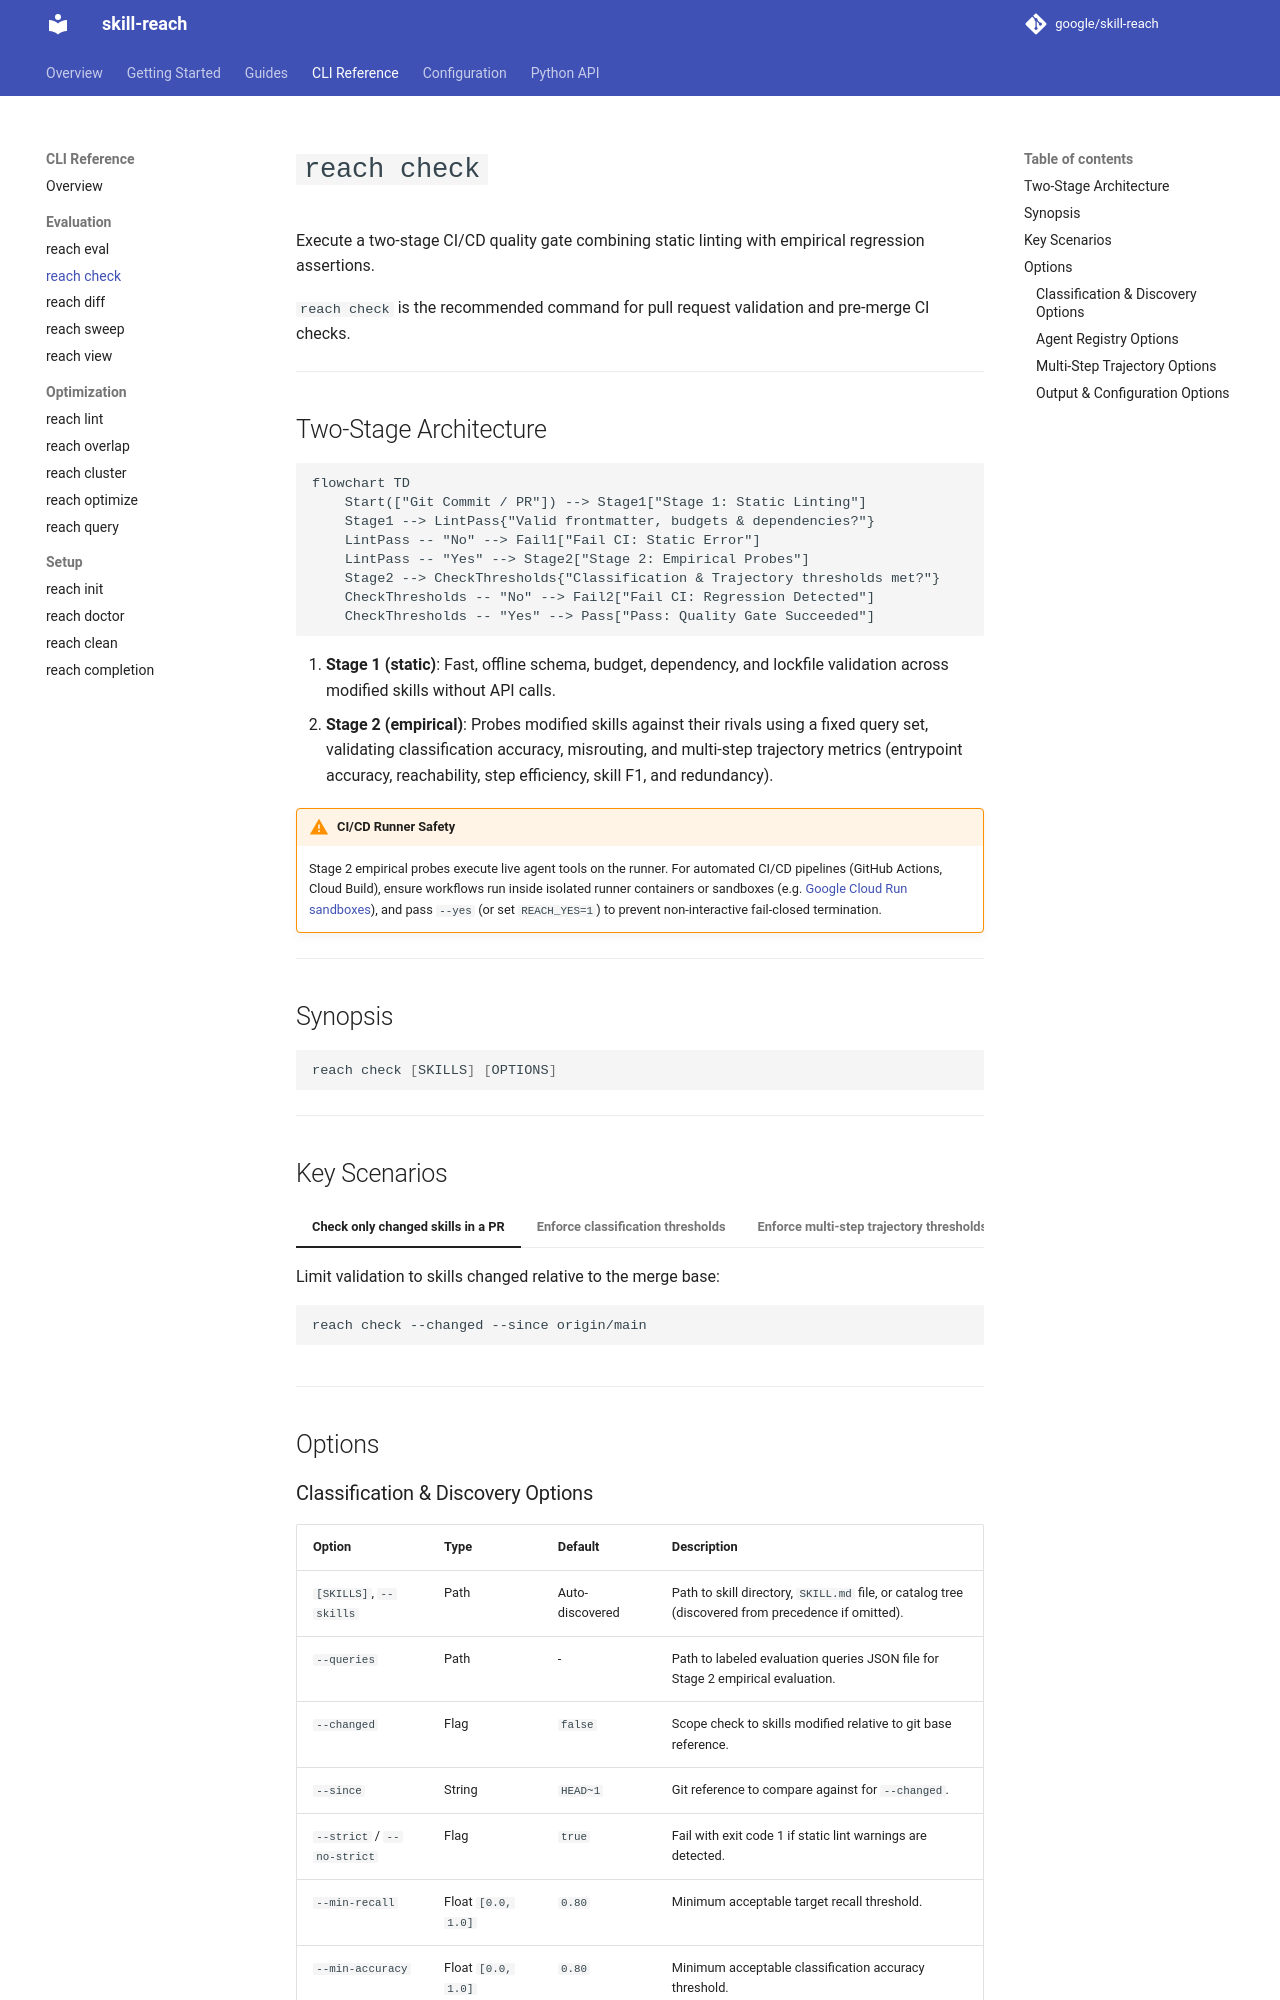

repository: google/skill-reach · page: cli/check/index.html · generator: mkdocs

# `reach check`

Execute a two-stage CI/CD quality gate combining static linting with empirical regression assertions.

`reach check` is the recommended command for pull request validation and pre-merge CI checks.

---

## Two-Stage Architecture

```mermaid
flowchart TD
    Start(["Git Commit / PR"]) --> Stage1["Stage 1: Static Linting"]
    Stage1 --> LintPass{"Valid frontmatter, budgets & dependencies?"}
    LintPass -- "No" --> Fail1["Fail CI: Static Error"]
    LintPass -- "Yes" --> Stage2["Stage 2: Empirical Probes"]
    Stage2 --> CheckThresholds{"Classification & Trajectory thresholds met?"}
    CheckThresholds -- "No" --> Fail2["Fail CI: Regression Detected"]
    CheckThresholds -- "Yes" --> Pass["Pass: Quality Gate Succeeded"]
```

1. **Stage 1 (static)**: Fast, offline schema, budget, dependency, and lockfile validation across modified skills without API calls.
2. **Stage 2 (empirical)**: Probes modified skills against their rivals using a fixed query set, validating classification accuracy, misrouting, and multi-step trajectory metrics (entrypoint accuracy, reachability, step efficiency, skill F1, and redundancy).

/// warning | CI/CD Runner Safety
Stage 2 empirical probes execute live agent tools on the runner. For automated CI/CD pipelines (GitHub Actions, Cloud Build), ensure workflows run inside isolated runner containers or sandboxes (e.g. [Google Cloud Run sandboxes](../guides/sandboxing.md)), and pass `--yes` (or set `REACH_YES=1`) to prevent non-interactive fail-closed termination.
///

---

## Synopsis

```bash
reach check [SKILLS] [OPTIONS]
```

---

## Key Scenarios

/// tab | Check only changed skills in a PR
Limit validation to skills changed relative to the merge base:

```bash
reach check --changed --since origin/main
```

///

/// tab | Enforce classification thresholds
Require specific recall and misroute targets:

```bash
reach check ./skills --queries ./queries.json --min-recall 0.80 --max-misroute 0.10
```

///

/// tab | Enforce multi-step trajectory thresholds
Validate multi-turn agent execution against trajectory thresholds:

```bash
reach check ./skills \
  --queries ./queries.json \
  --min-entrypoint 0.80 \
  --min-reachability 0.90 \
  --min-efficiency 0.80 \
  --min-f1 0.85 \
  --max-redundancy 0.25
```

Output:

```text
────────────────────────── Reach Quality Gate: PASSED ──────────────────────────

Stage 1 (Static Pre-flight): ✓ PASS
  • 58 skill(s) inspected, 0 error(s), 0 warning(s).

Stage 2 (Empirical Quality Gate): ✓ PASS
  • 12 query(ies) evaluated across 12 probe(s) (budget: 50).
╭──────────────────┬──────────┬──────────┬────────╮
│ Metric           │ Observed │   Target │ Status │
├──────────────────┼──────────┼──────────┼────────┤
│ recall           │   100.0% │ >= 80.0% │  PASS  │
│ accuracy         │   100.0% │ >= 80.0% │  PASS  │
│ misroute_rate    │     0.0% │ <= 10.0% │  PASS  │
│ entrypoint       │    91.7% │ >= 80.0% │  PASS  │
│ reachability     │    95.0% │ >= 90.0% │  PASS  │
│ step_efficiency  │    0.885 │ >= 0.800 │  PASS  │
│ skill_f1         │    92.0% │ >= 85.0% │  PASS  │
│ redundancy       │     0.08 │  <= 0.25 │  PASS  │
╰──────────────────┴──────────┴──────────┴────────╯
```

///

/// tab | Audit local skills against Google Cloud Agent Registry
Compare local workspace skill descriptions against remote Agent Registry definitions:

```bash
reach check --project your-project-id --location global
```

Output:

```text
────────────────────── Agent Registry Audit: your-project-id (global) ──────────────────────
╭───────────────────────┬──────────────┬─────────────────┬─────────────────────────────────╮
│ Skill                 │ Local Status │ Registry Status │ Audit Finding                   │
├───────────────────────┼──────────────┼─────────────────┼─────────────────────────────────┤
│ cloud-logging         │   Resident   │     ACTIVE      │ ✓ In sync                       │
│ cloud-monitoring      │   Resident   │     ACTIVE      │ ⚠ Description modified locally  │
│ vertex-ai-search      │   Resident   │     Missing     │ + New local skill (unregistered)│
│ bigquery-insights     │    Absent    │     ACTIVE      │ • Remote registry skill         │
╰───────────────────────┴──────────────┴─────────────────┴─────────────────────────────────╯

Summary: 1 in sync, 1 modified, 1 new local, 1 remote-only (4 total).
```

///

/// tab | GitHub Actions workflow step
Emit GitHub workflow annotations and write a GitHub Flavored Markdown summary to `$GITHUB_STEP_SUMMARY`:

```bash
reach check --format github --step-summary
```

///

---

## Options
